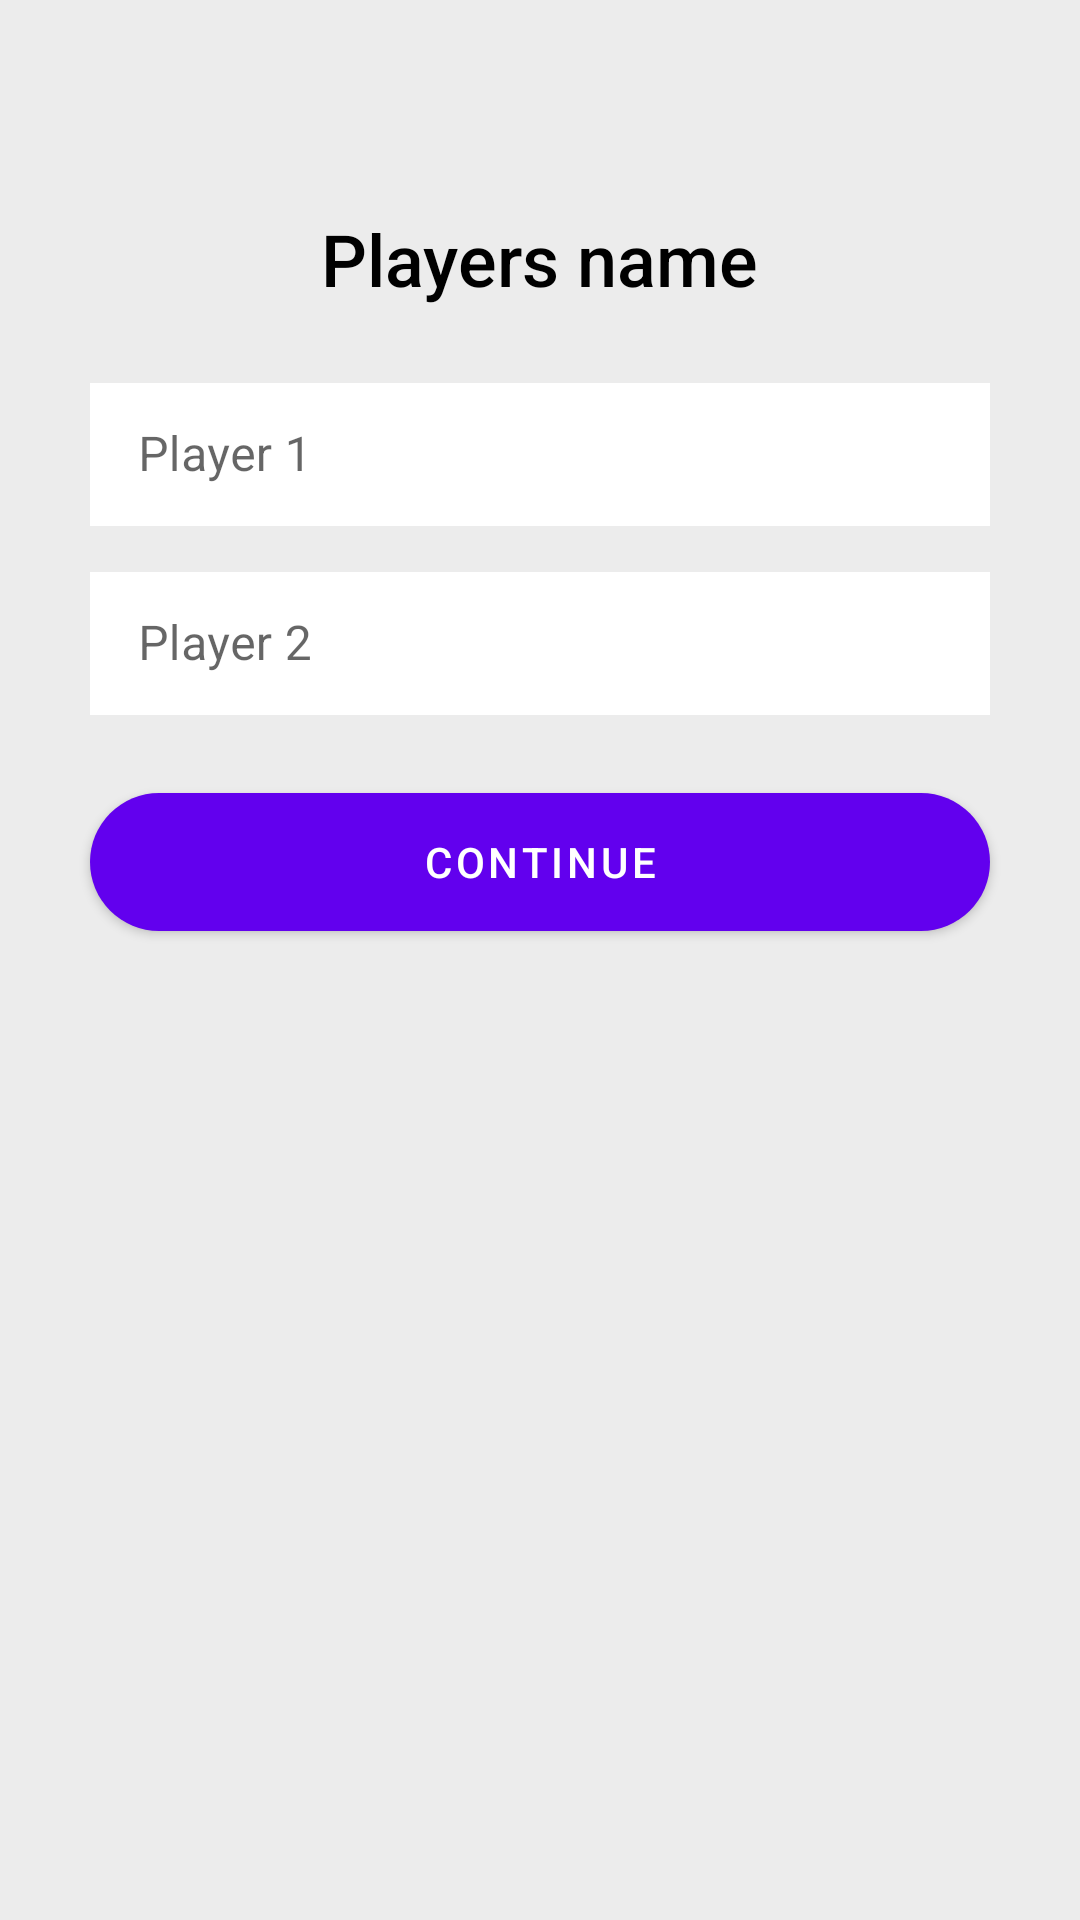

Android layout source for this screen:
<!-- AndroidManifest.xml: application theme Theme.TicTacToe -->
<!-- res/layout/activity_players.xml -->
<?xml version="1.0" encoding="utf-8"?>
<androidx.constraintlayout.widget.ConstraintLayout xmlns:android="http://schemas.android.com/apk/res/android"
    xmlns:app="http://schemas.android.com/apk/res-auto"
    xmlns:tools="http://schemas.android.com/tools"
    android:layout_width="match_parent"
    android:layout_height="match_parent"
    android:background="#ececec"
    tools:context=".PlayersActivity">

    <TextView
        android:id="@+id/text_view_players"
        android:layout_width="wrap_content"
        android:layout_height="wrap_content"
        android:layout_marginTop="70dp"
        android:fontFamily="sans-serif-medium"
        android:text="@string/players_name"
        android:textColor="@color/black"
        android:textSize="24sp"
        app:layout_constraintEnd_toEndOf="parent"
        app:layout_constraintStart_toStartOf="parent"
        app:layout_constraintTop_toTopOf="parent" />

    <com.google.android.material.textfield.TextInputLayout
        android:id="@+id/textInputLayout_player1"
        style="@style/Widget.MaterialComponents.TextInputLayout.OutlinedBox.Dense"
        android:layout_width="0dp"
        android:layout_height="wrap_content"
        android:layout_marginStart="30dp"
        android:layout_marginTop="20dp"
        android:layout_marginEnd="30dp"
        android:hint="@string/name_player_1_hint"
        app:layout_constraintEnd_toEndOf="parent"
        app:layout_constraintStart_toStartOf="parent"
        app:layout_constraintTop_toBottomOf="@id/text_view_players">

        <com.google.android.material.textfield.TextInputEditText
            android:id="@+id/text_input_1"
            android:layout_width="match_parent"
            android:layout_height="wrap_content"
            android:layout_gravity="center"
            android:background="@color/white"
            android:imeOptions="actionNext"
            android:inputType="textPersonName"
            android:maxLines="1" />

    </com.google.android.material.textfield.TextInputLayout>

    <com.google.android.material.textfield.TextInputLayout
        android:id="@+id/textInputLayout_player2"
        style="@style/Widget.MaterialComponents.TextInputLayout.OutlinedBox.Dense"
        android:layout_width="0dp"
        android:layout_height="wrap_content"
        android:layout_marginStart="30dp"
        android:layout_marginTop="10dp"
        android:layout_marginEnd="30dp"
        android:hint="@string/name_player_2_hint"
        app:layout_constraintEnd_toEndOf="parent"
        app:layout_constraintStart_toStartOf="parent"
        app:layout_constraintTop_toBottomOf="@id/textInputLayout_player1">

        <com.google.android.material.textfield.TextInputEditText
            android:id="@+id/text_input_2"
            android:layout_width="match_parent"
            android:layout_height="wrap_content"
            android:layout_gravity="center"
            android:background="@color/white"
            android:imeOptions="actionDone"
            android:inputType="textPersonName"
            android:maxLines="1" />

    </com.google.android.material.textfield.TextInputLayout>

    <com.google.android.material.button.MaterialButton
        android:id="@+id/continue_button2"
        android:layout_width="match_parent"
        android:layout_height="58dp"
        android:layout_marginStart="30dp"
        android:layout_marginTop="20dp"
        android:layout_marginEnd="30dp"
        android:fontFamily="sans-serif-medium"
        android:text="@string/btn_continue"
        android:textSize="14sp"
        app:cornerRadius="36dp"
        app:layout_constraintEnd_toEndOf="@id/textInputLayout_player2"
        app:layout_constraintStart_toStartOf="@id/textInputLayout_player2"
        app:layout_constraintTop_toBottomOf="@id/textInputLayout_player2" />


</androidx.constraintlayout.widget.ConstraintLayout>
<!-- resources referenced by this layout -->
<resources>
  <string name="btn_continue">Continue</string>
  <string name="name_player_1_hint">Player 1</string>
  <string name="name_player_2_hint">Player 2</string>
  <string name="players_name">Players name</string>
  <style name="Theme.TicTacToe" parent="Theme.MaterialComponents.Light">
          
          <item name="colorPrimary">@color/purple_500</item>
          <item name="colorPrimaryVariant">@color/purple_700</item>
          <item name="colorOnPrimary">@color/white</item>
          
          <item name="colorSecondary">@color/teal_200</item>
          <item name="colorSecondaryVariant">@color/teal_700</item>
          <item name="colorOnSecondary">@color/black</item>
          
          <item name="android:statusBarColor" tools:targetApi="l">?attr/colorPrimaryVariant</item>
          
      </style>
  <!-- not gathered from this repository: default colours our renderer supplied (Android Studio template values) -->
  <color name="purple_500">#FF6200EE</color>
  <color name="purple_700">#FF3700B3</color>
  <color name="teal_200">#FF03DAC5</color>
  <color name="teal_700">#FF018786</color>
  <color name="black">#FF000000</color>
  <color name="white">#FFFFFFFF</color>
</resources>
